Dataset: images (GitHub, BeObm/PlantGraphNet). Classes: amm, calluna, empetrum, grass, lichens, myrica, non-vegetation, rosa rugosa, salix, trees.

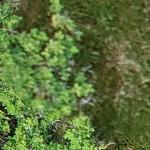
Label: rosa rugosa

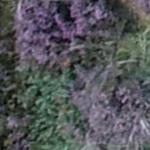
Label: calluna

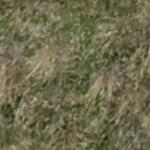
Label: grass

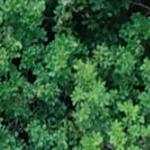
Label: trees

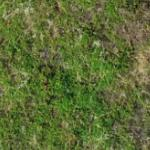
Label: empetrum

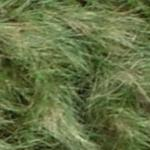
Label: amm
